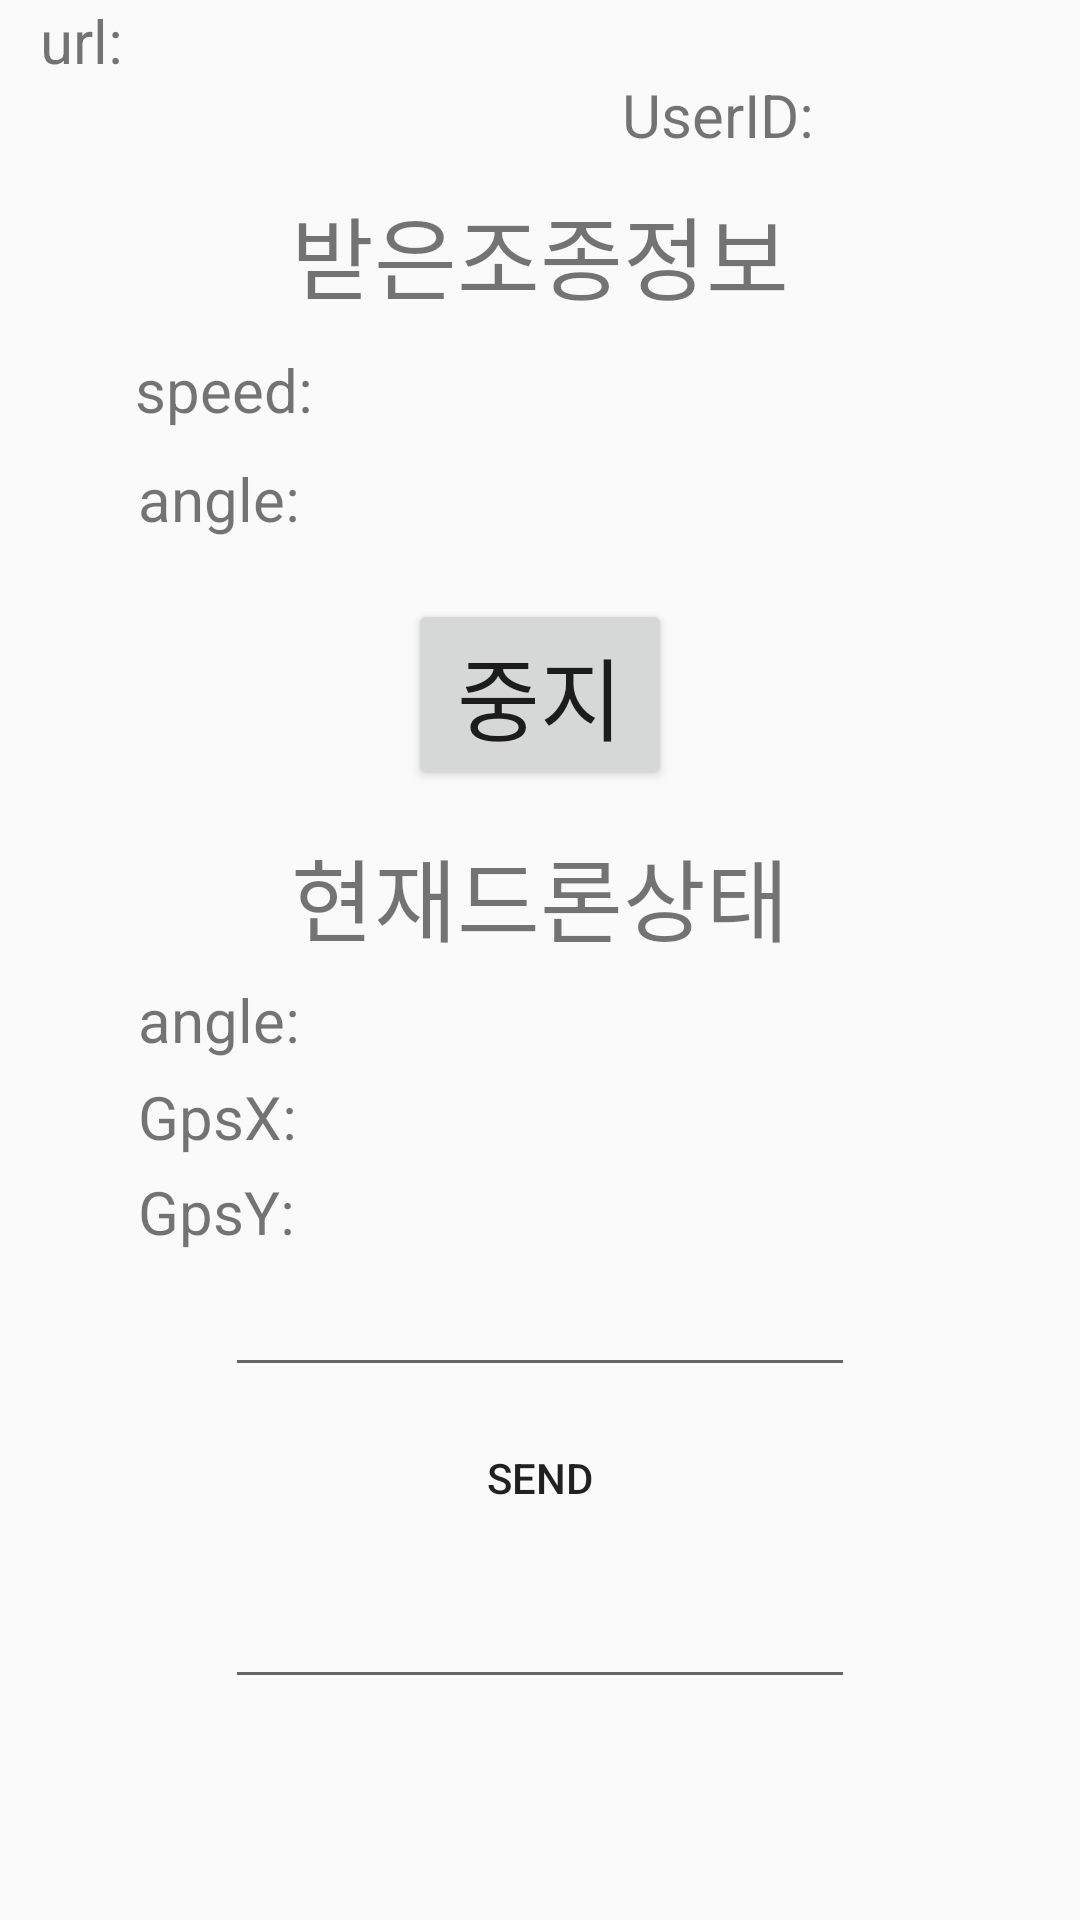

Reconstruct the res/layout file that produces this screen, plus the resources it refers to.
<!-- AndroidManifest.xml: application theme AppTheme -->
<!-- res/layout/drive_main.xml -->
<?xml version="1.0" encoding="utf-8"?>
<androidx.constraintlayout.widget.ConstraintLayout xmlns:android="http://schemas.android.com/apk/res/android"
    xmlns:app="http://schemas.android.com/apk/res-auto"
    xmlns:tools="http://schemas.android.com/tools"
    android:layout_width="match_parent"
    android:layout_height="match_parent"
    android:orientation="vertical">

    <TextView
        android:id="@+id/url"
        android:layout_width="wrap_content"
        android:layout_height="wrap_content"
        android:text="@string/url"
        android:textSize="20sp"
        app:layout_constraintEnd_toEndOf="parent"
        app:layout_constraintHorizontal_bias="0.04"
        app:layout_constraintStart_toStartOf="parent"
        app:layout_constraintTop_toTopOf="parent" />

    <TextView
        android:id="@+id/urladdress"
        android:layout_width="wrap_content"
        android:layout_height="wrap_content"
        android:textSize="20sp"
        app:layout_constraintStart_toEndOf="@+id/url"
        app:layout_constraintTop_toTopOf="parent" />

    <TextView
        android:id="@+id/connect"
        android:layout_width="wrap_content"
        android:layout_height="wrap_content"
        android:textSize="20sp"
        app:layout_constraintBottom_toBottomOf="parent"
        app:layout_constraintEnd_toEndOf="parent"
        app:layout_constraintHorizontal_bias="0.05"
        app:layout_constraintStart_toStartOf="parent"
        app:layout_constraintTop_toTopOf="parent"
        app:layout_constraintVertical_bias="0.04" />
    <TextView
        android:id="@+id/id"
        android:layout_width="wrap_content"
        android:layout_height="wrap_content"
        android:textSize="20sp"
        android:text="UserID:"
        app:layout_constraintBottom_toBottomOf="parent"
        app:layout_constraintEnd_toEndOf="parent"
        app:layout_constraintHorizontal_bias="0.7"
        app:layout_constraintStart_toStartOf="parent"
        app:layout_constraintTop_toTopOf="parent"
        app:layout_constraintVertical_bias="0.04" />

    <TextView
        android:id="@+id/userId"
        android:layout_width="wrap_content"
        android:layout_height="wrap_content"
        android:textSize="20sp"
        app:layout_constraintBottom_toBottomOf="parent"
        app:layout_constraintEnd_toEndOf="parent"
        app:layout_constraintHorizontal_bias="0.05"
        app:layout_constraintStart_toEndOf="@+id/id"
        app:layout_constraintTop_toTopOf="parent"
        app:layout_constraintVertical_bias="0.04" />

    <TextView
        android:id="@+id/receivedData"
        android:layout_width="wrap_content"
        android:layout_height="wrap_content"
        android:text="@string/receivedData"
        android:textSize="30sp"
        app:layout_constraintBottom_toBottomOf="parent"
        app:layout_constraintEnd_toEndOf="parent"
        app:layout_constraintStart_toStartOf="parent"
        app:layout_constraintTop_toBottomOf="@+id/connect"
        app:layout_constraintVertical_bias="0.02" />

    <TextView
        android:id="@+id/speed"
        android:layout_width="wrap_content"
        android:layout_height="wrap_content"
        android:text="@string/speed"
        android:textSize="20sp"
        app:layout_constraintBottom_toBottomOf="parent"
        app:layout_constraintEnd_toEndOf="parent"
        app:layout_constraintHorizontal_bias="0.15"
        app:layout_constraintStart_toStartOf="parent"
        app:layout_constraintTop_toBottomOf="@+id/receivedData"
        app:layout_constraintVertical_bias="0.02" />

    <TextView
        android:id="@+id/getSpeed"
        android:layout_width="wrap_content"
        android:layout_height="wrap_content"
        android:textSize="20sp"
        app:layout_constraintBottom_toBottomOf="parent"
        app:layout_constraintEnd_toEndOf="parent"
        app:layout_constraintHorizontal_bias="0.05"
        app:layout_constraintStart_toEndOf="@id/speed"
        app:layout_constraintTop_toBottomOf="@+id/receivedData"
        app:layout_constraintVertical_bias="0.02" />

    <TextView
        android:id="@+id/angle"
        android:layout_width="wrap_content"
        android:layout_height="wrap_content"
        android:text="@string/angle"
        android:textSize="20sp"
        app:layout_constraintBottom_toBottomOf="parent"
        app:layout_constraintEnd_toEndOf="parent"
        app:layout_constraintHorizontal_bias="0.15"
        app:layout_constraintStart_toStartOf="parent"
        app:layout_constraintTop_toBottomOf="@id/speed"
        app:layout_constraintVertical_bias="0.02" />

    <TextView
        android:id="@+id/getAngle"
        android:layout_width="wrap_content"
        android:layout_height="wrap_content"
        android:textSize="20sp"
        app:layout_constraintBottom_toBottomOf="parent"
        app:layout_constraintEnd_toEndOf="parent"
        app:layout_constraintHorizontal_bias="0.065"
        app:layout_constraintStart_toEndOf="@id/angle"
        app:layout_constraintTop_toBottomOf="@id/getSpeed"
        app:layout_constraintVertical_bias="0.02" />

    <Button
        android:id="@+id/stopBtn"
        android:layout_width="wrap_content"
        android:layout_height="wrap_content"
        android:text="@string/stop"
        android:textSize="30sp"
        app:layout_constraintBottom_toBottomOf="parent"
        app:layout_constraintEnd_toEndOf="parent"
        app:layout_constraintStart_toStartOf="parent"
        app:layout_constraintTop_toBottomOf="@+id/angle"
        app:layout_constraintVertical_bias="0.05" />

    <TextView
        android:id="@+id/nowData"
        android:layout_width="wrap_content"
        android:layout_height="wrap_content"
        android:text="@string/nowDrone"
        android:textSize="30sp"
        app:layout_constraintBottom_toBottomOf="parent"
        app:layout_constraintEnd_toEndOf="parent"
        app:layout_constraintStart_toStartOf="parent"
        app:layout_constraintTop_toBottomOf="@+id/stopBtn"
        app:layout_constraintVertical_bias="0.04" />

    <TextView
        android:id="@+id/nowAngle"
        android:layout_width="wrap_content"
        android:layout_height="wrap_content"
        android:text="@string/angle"
        android:textSize="20sp"
        app:layout_constraintBottom_toBottomOf="parent"
        app:layout_constraintEnd_toEndOf="parent"
        app:layout_constraintHorizontal_bias="0.15"
        app:layout_constraintStart_toStartOf="parent"
        app:layout_constraintTop_toBottomOf="@+id/nowData"
        app:layout_constraintVertical_bias="0.02" />

    <TextView
        android:id="@+id/getNowAngle"
        android:layout_width="wrap_content"
        android:layout_height="wrap_content"
        android:textSize="20sp"
        app:layout_constraintBottom_toBottomOf="parent"
        app:layout_constraintEnd_toEndOf="parent"
        app:layout_constraintHorizontal_bias="0.065"
        app:layout_constraintStart_toEndOf="@id/nowAngle"
        app:layout_constraintTop_toBottomOf="@+id/nowData"
        app:layout_constraintVertical_bias="0.02" />

    <TextView
        android:id="@+id/gpsX"
        android:layout_width="wrap_content"
        android:layout_height="wrap_content"
        android:text="@string/gpsx"
        android:textSize="20sp"
        app:layout_constraintBottom_toBottomOf="parent"
        app:layout_constraintEnd_toEndOf="parent"
        app:layout_constraintHorizontal_bias="0.15"
        app:layout_constraintStart_toStartOf="parent"
        app:layout_constraintTop_toBottomOf="@+id/nowAngle"
        app:layout_constraintVertical_bias="0.02" />

    <TextView
        android:id="@+id/getGpsX"
        android:layout_width="wrap_content"
        android:layout_height="wrap_content"
        android:textSize="20sp"
        app:layout_constraintBottom_toBottomOf="parent"
        app:layout_constraintEnd_toEndOf="parent"
        app:layout_constraintHorizontal_bias="0.065"
        app:layout_constraintStart_toEndOf="@id/gpsX"
        app:layout_constraintTop_toBottomOf="@+id/getNowAngle"
        app:layout_constraintVertical_bias="0.023" />

    <TextView
        android:id="@+id/gpsY"
        android:layout_width="wrap_content"
        android:layout_height="wrap_content"
        android:text="@string/gpsy"
        android:textSize="20sp"
        app:layout_constraintBottom_toBottomOf="parent"
        app:layout_constraintEnd_toEndOf="parent"
        app:layout_constraintHorizontal_bias="0.15"
        app:layout_constraintStart_toStartOf="parent"
        app:layout_constraintTop_toBottomOf="@+id/gpsX"
        app:layout_constraintVertical_bias="0.02" />

    <TextView
        android:id="@+id/getGpsY"
        android:layout_width="wrap_content"
        android:layout_height="wrap_content"
        android:textSize="20sp"
        app:layout_constraintBottom_toBottomOf="parent"
        app:layout_constraintEnd_toEndOf="parent"
        app:layout_constraintHorizontal_bias="0.065"
        app:layout_constraintStart_toEndOf="@id/gpsY"
        app:layout_constraintTop_toBottomOf="@+id/getGpsX"
        app:layout_constraintVertical_bias="0.017" />

    <EditText
        android:id="@+id/editText1"
        android:layout_width="wrap_content"
        android:layout_height="wrap_content"
        android:ems="10"
        app:layout_constraintBottom_toBottomOf="parent"
        app:layout_constraintEnd_toEndOf="parent"
        app:layout_constraintStart_toStartOf="parent"
        app:layout_constraintTop_toBottomOf="@+id/gpsY"
        app:layout_constraintVertical_bias="0.01999998"
        tools:ignore="MissingConstraints" />

    <Button
        android:id="@+id/buttonSend"
        style="?borderlessButtonStyle"
        android:layout_width="wrap_content"
        android:layout_height="wrap_content"
        android:layout_below="@+id/editText1"
        android:layout_alignLeft="@+id/editText1"
        android:layout_alignRight="@+id/editText1"
        android:text="Send"
        app:layout_constraintBottom_toBottomOf="parent"
        app:layout_constraintEnd_toEndOf="parent"
        app:layout_constraintStart_toStartOf="parent"
        app:layout_constraintTop_toBottomOf="@+id/editText1"
        app:layout_constraintVertical_bias="0.050000012"
        tools:ignore="MissingConstraints" />

    <EditText
        android:id="@+id/serial"
        android:layout_width="wrap_content"
        android:layout_height="wrap_content"
        android:ems="10"
        app:layout_constraintBottom_toBottomOf="parent"
        app:layout_constraintEnd_toEndOf="parent"
        app:layout_constraintStart_toStartOf="parent"
        app:layout_constraintTop_toBottomOf="@+id/buttonSend"
        app:layout_constraintVertical_bias="0.1"
        tools:ignore="MissingConstraints" />

</androidx.constraintlayout.widget.ConstraintLayout>
<!-- resources referenced by this layout -->
<resources>
  <string name="angle">angle:</string>
  <string name="gpsx">GpsX:</string>
  <string name="gpsy">GpsY:</string>
  <string name="nowDrone">현재드론상태</string>
  <string name="receivedData">받은조종정보</string>
  <string name="speed">speed:</string>
  <string name="stop">중지</string>
  <string name="url">url:</string>
  <style name="AppTheme" parent="Theme.AppCompat.Light.DarkActionBar">
          
          <item name="colorPrimary">@color/colorPrimary</item>
          <item name="colorPrimaryDark">@color/colorPrimaryDark</item>
          <item name="colorAccent">@color/colorAccent</item>
  
          
          <item name="windowActionBar">false</item>
          <item name="windowNoTitle">true</item>
  
      </style>
  <!-- not gathered from this repository: default colours our renderer supplied (Android Studio template values) -->
  <color name="colorPrimary">#FF6200EE</color>
  <color name="colorPrimaryDark">#FF3700B3</color>
  <color name="colorAccent">#FF03DAC5</color>
</resources>
